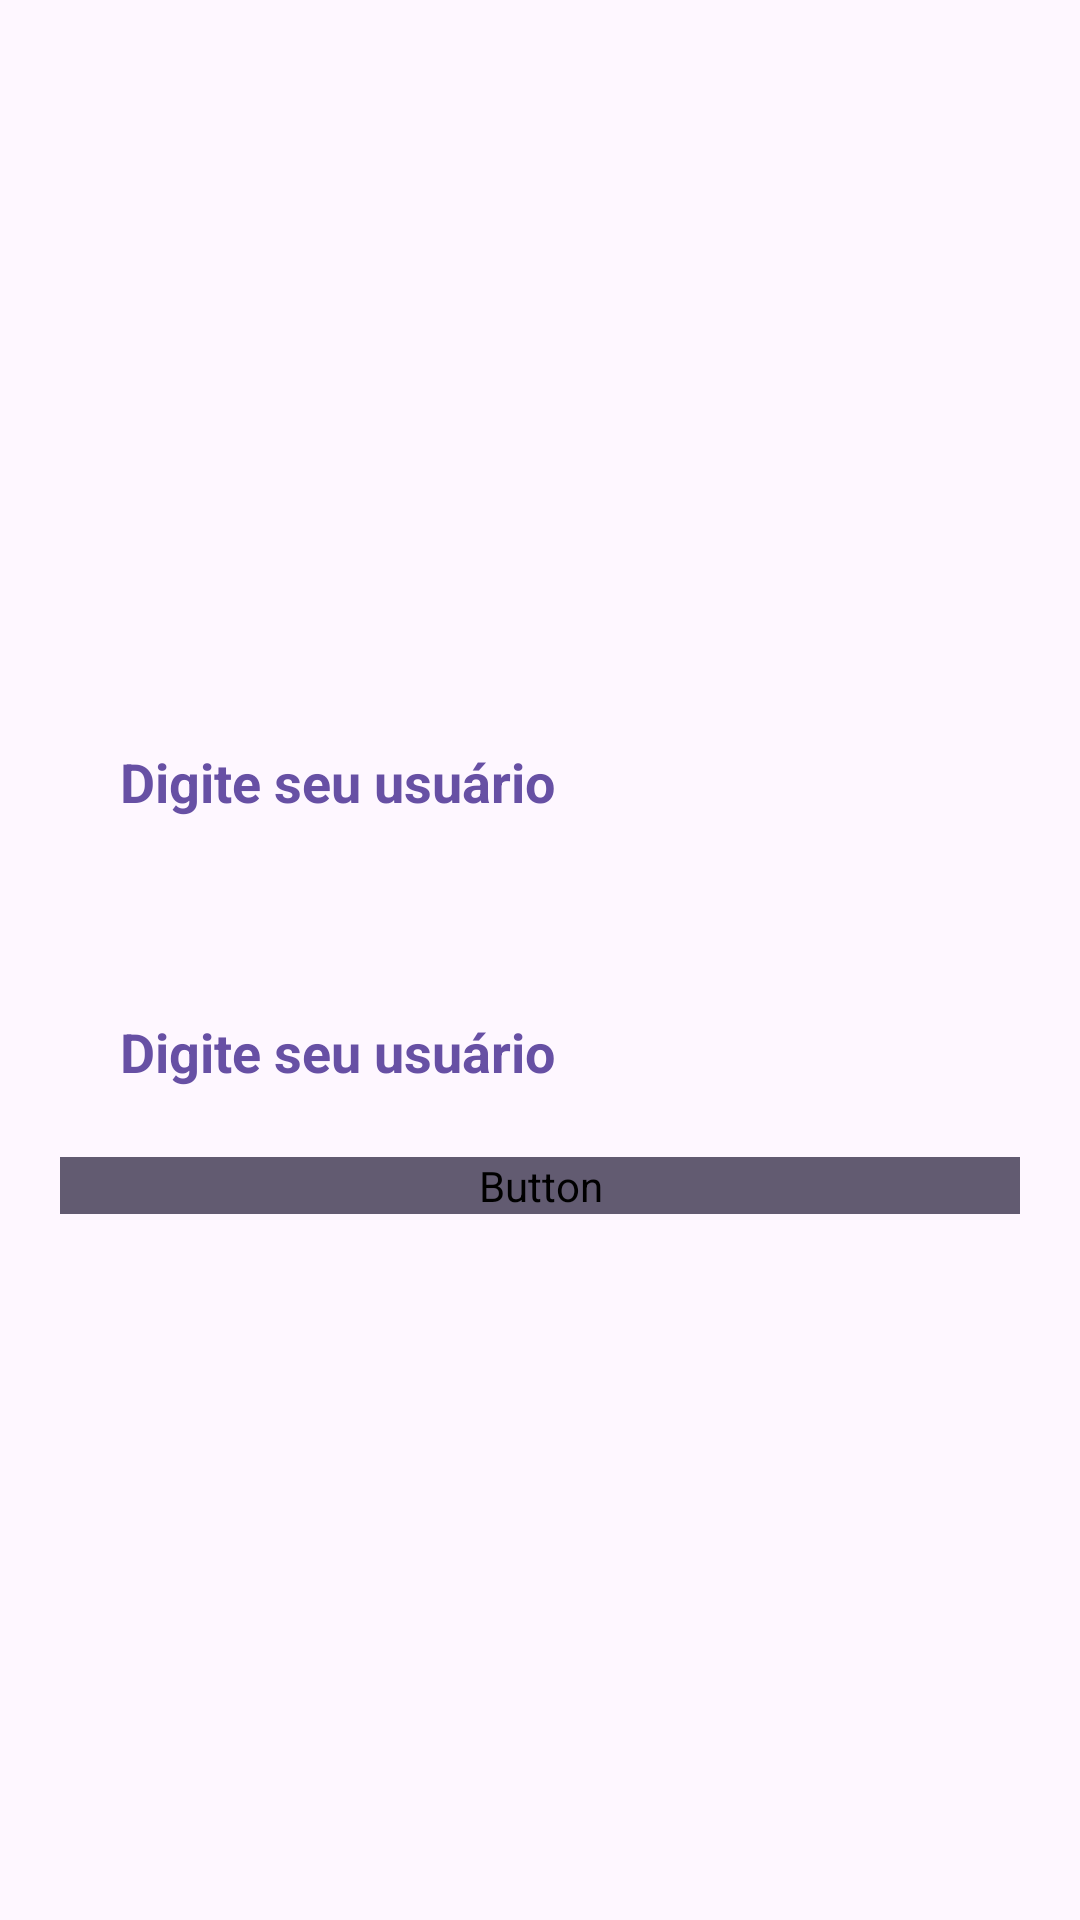

Reconstruct the res/layout file that produces this screen, plus the resources it refers to.
<!-- AndroidManifest.xml: application theme Theme.LocalFoodPrototip -->
<!-- res/layout/activity_login.xml -->
<?xml version="1.0" encoding="utf-8"?>
<androidx.constraintlayout.widget.ConstraintLayout xmlns:android="http://schemas.android.com/apk/res/android"
    xmlns:app="http://schemas.android.com/apk/res-auto"
    xmlns:tools="http://schemas.android.com/tools"
    android:id="@+id/main"
    android:layout_width="match_parent"
    android:layout_height="match_parent"
    android:padding="20dp"
    tools:context=".Activity.LoginActivity">

    <LinearLayout
        android:layout_width="match_parent"
        android:layout_height="wrap_content"
        android:orientation="vertical"
        app:layout_constraintBottom_toBottomOf="parent"
        app:layout_constraintEnd_toEndOf="parent"
        app:layout_constraintStart_toStartOf="parent"
        app:layout_constraintTop_toTopOf="parent">


        <EditText
            android:id="@+id/usuarioLogin"
            android:layout_width="match_parent"
            android:layout_height="50dp"
            android:layout_marginBottom="40dp"
            android:ems="10"
            android:background="@drawable/input_bg"
            android:elevation="4dp"
            android:inputType="text"
            android:hint="Digite seu usuário"
            android:textColorHint="?attr/colorPrimary"
            android:textStyle="bold"
            android:textColor="@color/blackLight"
            android:paddingStart="20dp"/>
        <EditText
            android:id="@+id/senhaLogin"
            android:layout_width="match_parent"
            android:layout_height="50dp"
            android:ems="10"
            android:background="@drawable/input_bg"
            android:elevation="4dp"
            android:inputType="text"
            android:hint="Digite seu usuário"
            android:textColorHint="?attr/colorPrimary"
            android:textStyle="bold"
            android:textColor="@color/blackLight"
            android:paddingStart="20dp"
            android:layout_marginBottom="10dp"/>



        <Button
            android:id="@+id/btnLogar"
            android:layout_width="match_parent"
            android:layout_height="wrap_content"
            android:backgroundTint="?attr/colorSecondary"
            android:clickable="true"
            android:fontFamily="@font/poppins_bold"
            android:text="Logar"
            android:textColor="?attr/colorSecondary"
            android:textSize="20sp"
            android:textStyle="bold" />

    </LinearLayout>
</androidx.constraintlayout.widget.ConstraintLayout>
<!-- resources referenced by this layout -->
<resources>
  <color name="blackLight">#383838</color>
  <style name="Theme.LocalFoodPrototip" parent="Base.Theme.LocalFoodPrototip" />
  <style name="Base.Theme.LocalFoodPrototip" parent="Theme.Material3.DayNight.NoActionBar">
          
          
      </style>
</resources>
